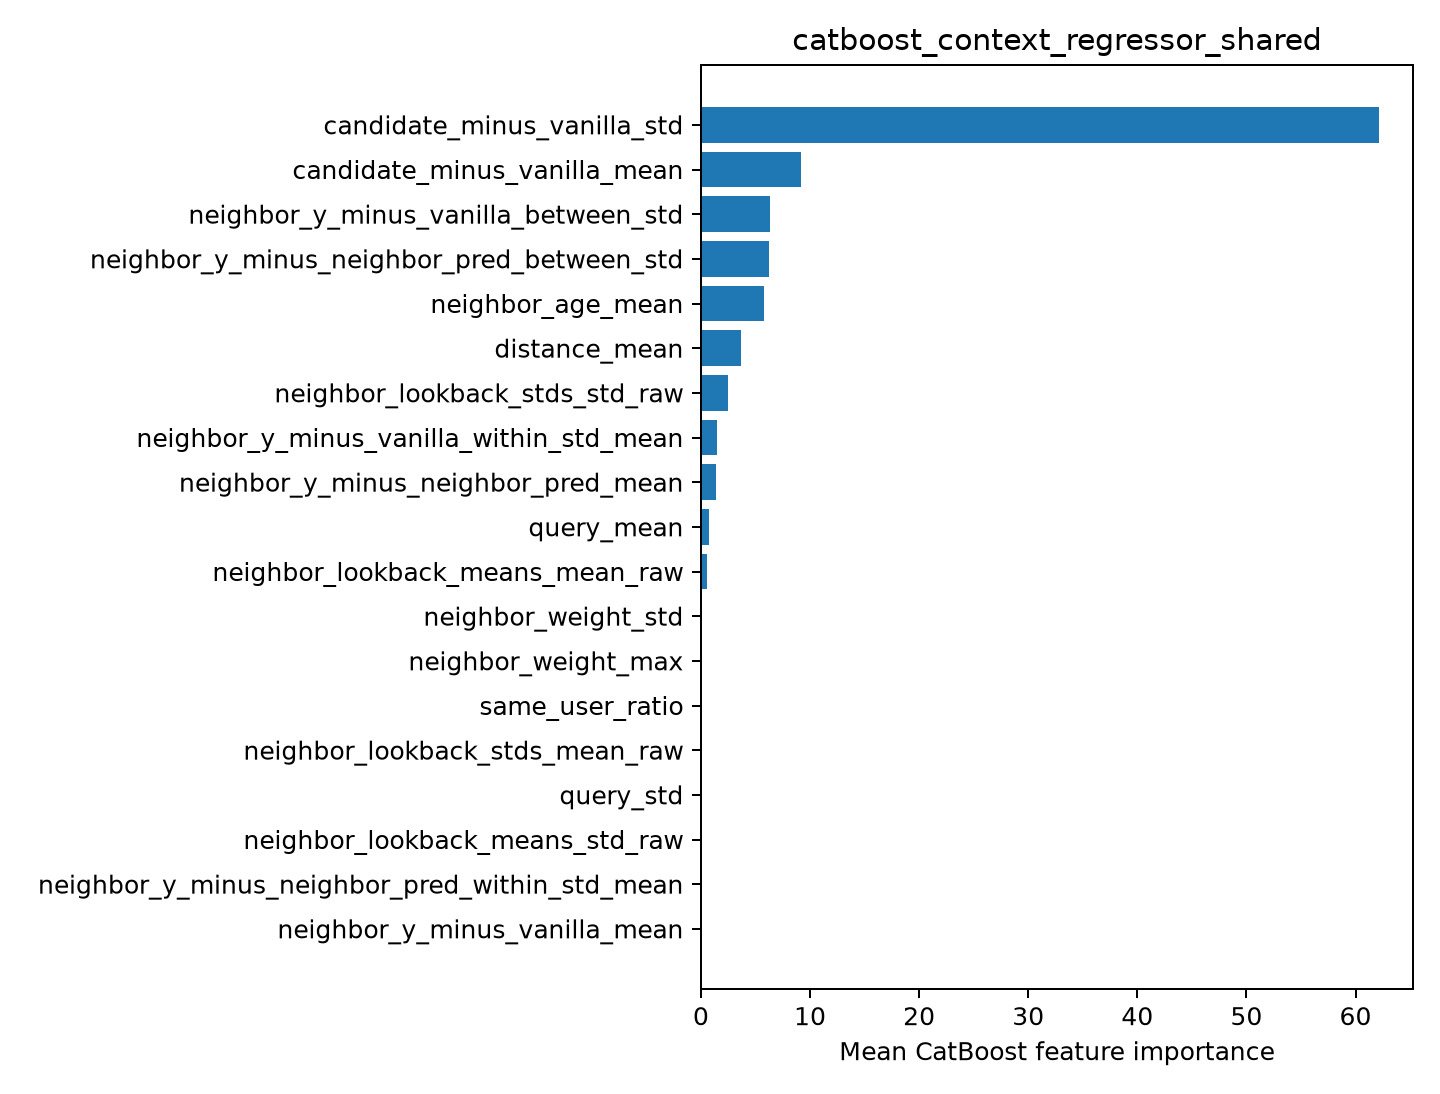

Source data for this figure (header and first rows):
feature, importance
candidate_minus_vanilla_std, 62.16
candidate_minus_vanilla_mean, 9.173
neighbor_y_minus_vanilla_between_std, 6.341
neighbor_y_minus_neighbor_pred_between_s…, 6.258
neighbor_age_mean, 5.771
distance_mean, 3.689
neighbor_lookback_stds_std_raw, 2.449
neighbor_y_minus_vanilla_within_std_mean, 1.44
neighbor_y_minus_neighbor_pred_mean, 1.414
query_mean, 0.7185
neighbor_lookback_means_mean_raw, 0.5836
neighbor_weight_std, 0.0
neighbor_weight_max, 0.0
same_user_ratio, 0.0
neighbor_lookback_stds_mean_raw, 0.0
query_std, 0.0
neighbor_lookback_means_std_raw, 0.0
neighbor_y_minus_neighbor_pred_within_st…, 0.0
neighbor_y_minus_vanilla_mean, 0.0
